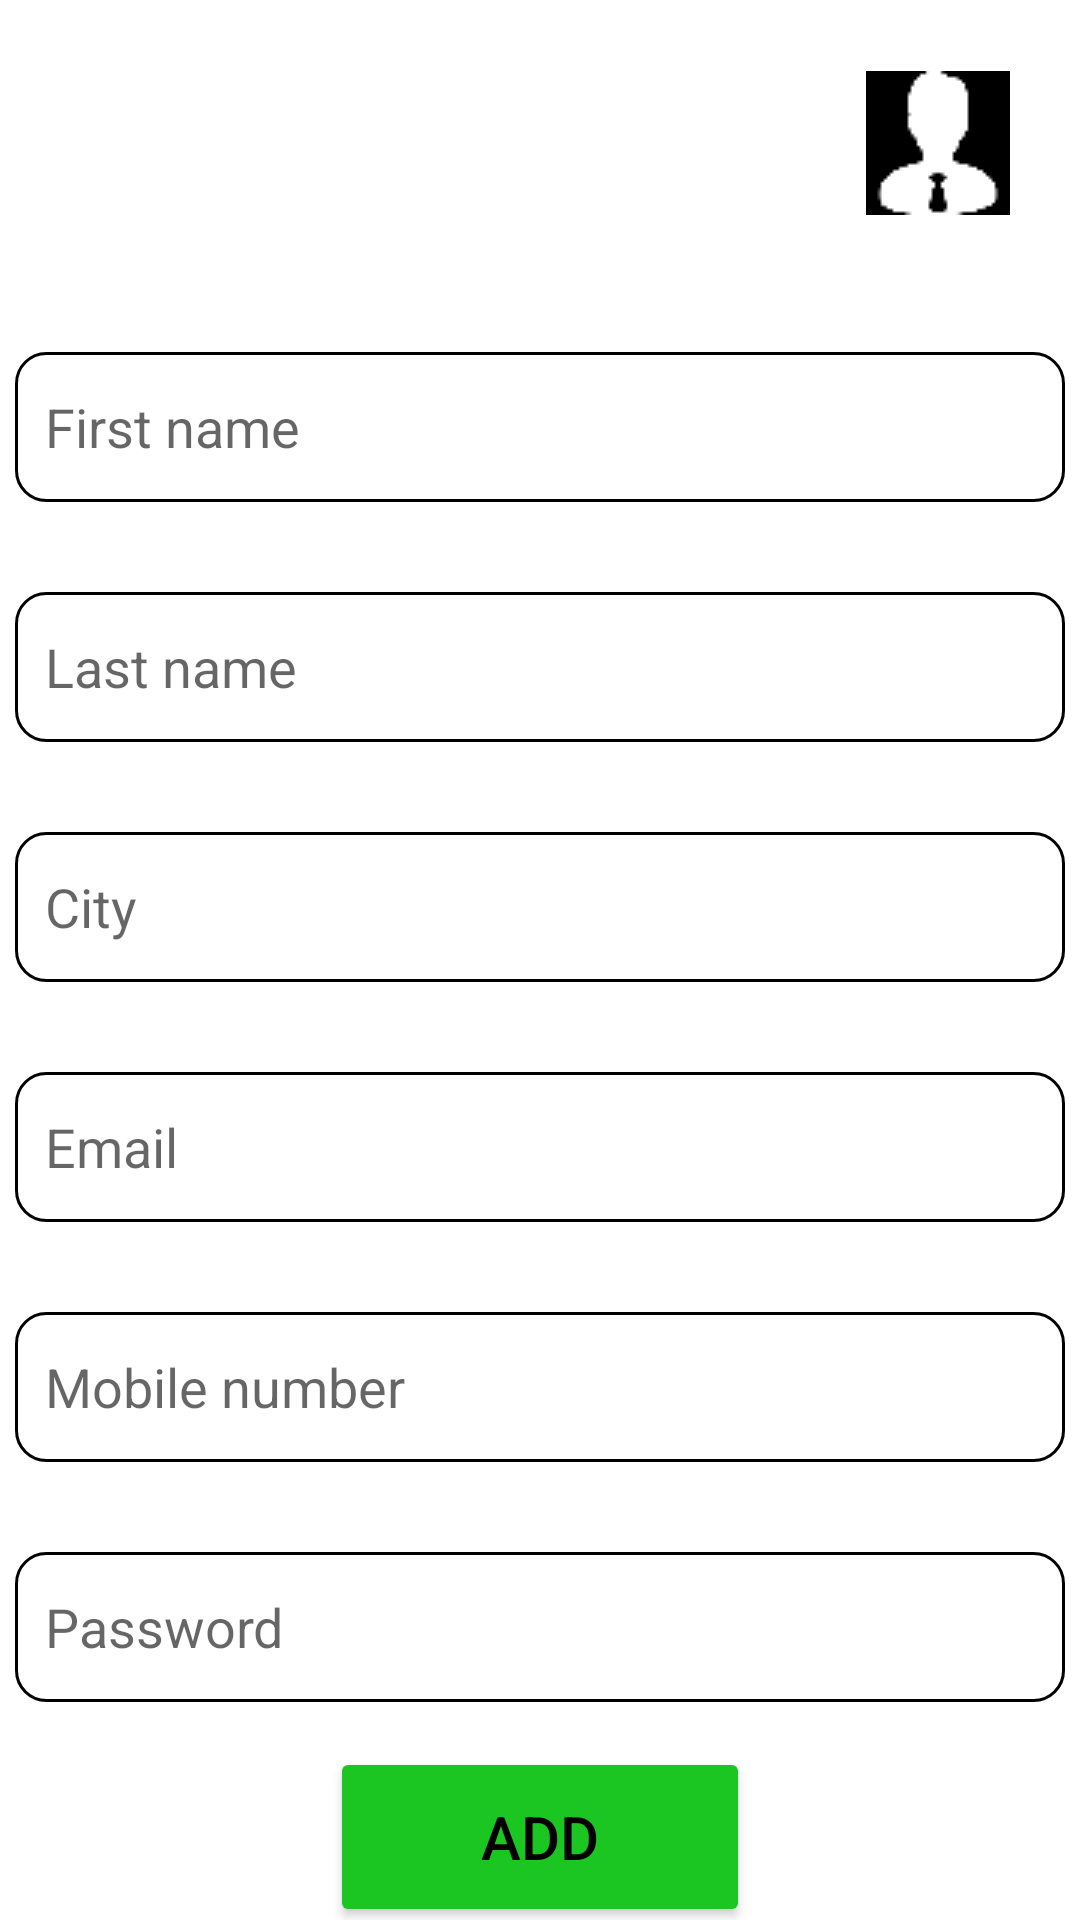

Produce the Android XML layout that renders to this screen, including the resource entries it uses.
<!-- AndroidManifest.xml: application theme Theme.Home -->
<!-- res/layout/activity_add_admin.xml -->
<?xml version="1.0" encoding="utf-8"?>
<androidx.constraintlayout.widget.ConstraintLayout xmlns:android="http://schemas.android.com/apk/res/android"
    xmlns:app="http://schemas.android.com/apk/res-auto"
    xmlns:tools="http://schemas.android.com/tools"
    android:layout_width="match_parent"
    android:layout_height="match_parent"
    android:background="@drawable/backgroundaddadmin"
    tools:context=".Admin.Add_admin_activity">

    <Button
        android:id="@+id/btn_CancelNewAdmin"
        android:layout_width="140dp"
        android:layout_height="60dp"
        android:layout_marginTop="5dp"
        android:text="CANCEL"
        android:textColor="@color/black"
        android:textSize="20sp"
        app:backgroundTint="@color/Warning_red"
        app:cornerRadius="355dp"
        app:layout_constraintEnd_toEndOf="parent"
        app:layout_constraintHorizontal_bias="0.5"
        app:layout_constraintStart_toEndOf="@+id/btn_addNewAdmin"
        app:layout_constraintStart_toStartOf="parent"
        app:layout_constraintTop_toBottomOf="@+id/btn_addNewAdmin" />

    <ImageButton

        android:id="@+id/btn_imageAdminAdd"
        android:layout_width="55dp"
        android:layout_height="55dp"
        android:layout_marginTop="20dp"
        android:layout_marginEnd="20dp"
        android:layout_marginRight="20dp"
        app:layout_constraintEnd_toEndOf="parent"
        app:layout_constraintTop_toTopOf="parent"
        app:srcCompat="@drawable/admin" />

    <TextView
        android:id="@+id/tv_adminName"
        android:layout_width="wrap_content"
        android:layout_height="wrap_content"
        android:layout_marginTop="40dp"
        android:text="New Admin"
        android:textColor="@color/white"
        android:textSize="28sp"
        app:layout_constraintEnd_toEndOf="parent"
        app:layout_constraintHorizontal_bias="0.5"
        app:layout_constraintStart_toStartOf="parent"
        app:layout_constraintTop_toTopOf="parent" />

    <EditText
        android:id="@+id/et_addfirstName"
        android:layout_width="350dp"
        android:layout_height="50dp"
        android:layout_marginTop="40dp"
        android:background="@drawable/custominput"
        android:ems="10"
        android:hint="@string/firstname"
        android:inputType="textPersonName"
        android:paddingLeft="10dp"
        app:layout_constraintEnd_toEndOf="parent"
        app:layout_constraintHorizontal_bias="0.5"
        app:layout_constraintStart_toStartOf="parent"
        app:layout_constraintTop_toBottomOf="@+id/tv_adminName" />

    <EditText
        android:id="@+id/et_addlastName"
        android:layout_width="350dp"
        android:layout_height="50dp"
        android:layout_marginTop="30dp"
        android:background="@drawable/custominput"
        android:ems="10"
        android:hint="@string/lasttname"
        android:inputType="textPersonName"
        android:paddingLeft="10dp"
        app:layout_constraintEnd_toEndOf="parent"
        app:layout_constraintHorizontal_bias="0.5"
        app:layout_constraintStart_toStartOf="parent"
        app:layout_constraintTop_toBottomOf="@+id/et_addfirstName" />

    <EditText
        android:id="@+id/et_addcity"
        android:layout_width="350dp"
        android:layout_height="50dp"
        android:layout_marginTop="30dp"
        android:background="@drawable/custominput"
        android:ems="10"
        android:hint="@string/city"
        android:inputType="textPersonName"
        android:paddingLeft="10dp"
        app:layout_constraintEnd_toEndOf="parent"
        app:layout_constraintHorizontal_bias="0.5"
        app:layout_constraintStart_toStartOf="parent"
        app:layout_constraintTop_toBottomOf="@+id/et_addlastName" />

    <EditText
        android:id="@+id/et_addEmail"
        android:layout_width="350dp"
        android:layout_height="50dp"
        android:layout_marginTop="30dp"
        android:background="@drawable/custominput"
        android:ems="10"
        android:hint="@string/email"
        android:inputType="textEmailAddress"
        android:paddingLeft="10dp"
        app:layout_constraintEnd_toEndOf="parent"
        app:layout_constraintHorizontal_bias="0.5"
        app:layout_constraintStart_toStartOf="parent"
        app:layout_constraintTop_toBottomOf="@+id/et_addcity" />

    <EditText
        android:id="@+id/et_addpassword"
        android:layout_width="350dp"
        android:layout_height="50dp"
        android:layout_marginTop="30dp"
        android:background="@drawable/custominput"
        android:ems="10"
        android:hint="@string/password"
        android:inputType="textPassword"
        android:paddingLeft="10dp"
        app:layout_constraintEnd_toEndOf="parent"
        app:layout_constraintHorizontal_bias="0.5"
        app:layout_constraintStart_toStartOf="parent"
        app:layout_constraintTop_toBottomOf="@+id/et_addmobilenumber" />

    <EditText
        android:id="@+id/et_addmobilenumber"
        android:layout_width="350dp"
        android:layout_height="50dp"
        android:layout_marginTop="30dp"
        android:background="@drawable/custominput"
        android:ems="10"
        android:hint="@string/contactnumber"
        android:inputType="number"
        android:paddingLeft="10dp"
        app:layout_constraintEnd_toEndOf="parent"
        app:layout_constraintHorizontal_bias="0.5"
        app:layout_constraintStart_toStartOf="parent"
        app:layout_constraintTop_toBottomOf="@+id/et_addEmail"
        android:maxLength="10"/>

    <Button
        android:id="@+id/btn_addNewAdmin"
        android:layout_width="140dp"
        android:layout_height="60dp"
        android:layout_marginTop="15dp"
        android:text="@string/add"
        android:textColor="@color/black"
        android:textSize="20sp"
        app:backgroundTint="@color/lite_grean"
        app:cornerRadius="355dp"
        app:layout_constraintEnd_toEndOf="parent"
        app:layout_constraintHorizontal_bias="0.5"
        app:layout_constraintStart_toStartOf="parent"
        app:layout_constraintTop_toBottomOf="@+id/et_addpassword" />

</androidx.constraintlayout.widget.ConstraintLayout>
<!-- resources referenced by this layout -->
<resources>
  <color name="Warning_red">#E92617</color>
  <color name="black">#FF000000</color>
  <color name="lite_grean">#1BC522</color>
  <color name="white">#FFFFFFFF</color>
  <!-- drawable admin: png bitmap (drawable, 1827 bytes) -->
  <!-- drawable custominput (drawable) -->
  <?xml version="1.0" encoding="utf-8"?>
  <selector xmlns:android="http://schemas.android.com/apk/res/android">
      <item android:state_enabled="true" android:state_focused="true">
          <shape android:shape="rectangle">
              <solid android:color="@color/white"/>
              <corners android:radius="10dp" />
              <stroke android:color="@color/teal_200" android:width="1dp"/>
          </shape>
      </item>
  
      <item android:state_enabled="true" >
          <shape android:shape="rectangle">
              <solid android:color="@color/white"/>
              <corners android:radius="10dp" />
              <stroke android:color="@color/black" android:width="1dp"/>
          </shape>
      </item>
  </selector>
  <string name="add">Add</string>
  <string name="city"> City</string>
  <string name="contactnumber"> Mobile number</string>
  <string name="email"> Email</string>
  <string name="firstname"> First name</string>
  <string name="lasttname"> Last name</string>
  <string name="password"> Password</string>
  <style name="Theme.Home" parent="Theme.MaterialComponents.DayNight.DarkActionBar">
          
          <item name="colorPrimary">@color/teal_700</item>
          <item name="colorPrimaryVariant">@color/black</item>
          <item name="colorOnPrimary">#4CAF50</item>
          
          <item name="colorSecondary">@color/teal_200</item>
          <item name="colorSecondaryVariant">@color/teal_700</item>
          <item name="colorOnSecondary">@color/black</item>
          
          <item name="android:statusBarColor" tools:targetApi="l">?attr/colorPrimaryVariant</item>
          
      </style>
  <color name="teal_200">#FF03DAC5</color>
  <color name="teal_700">#FF018786</color>
</resources>
